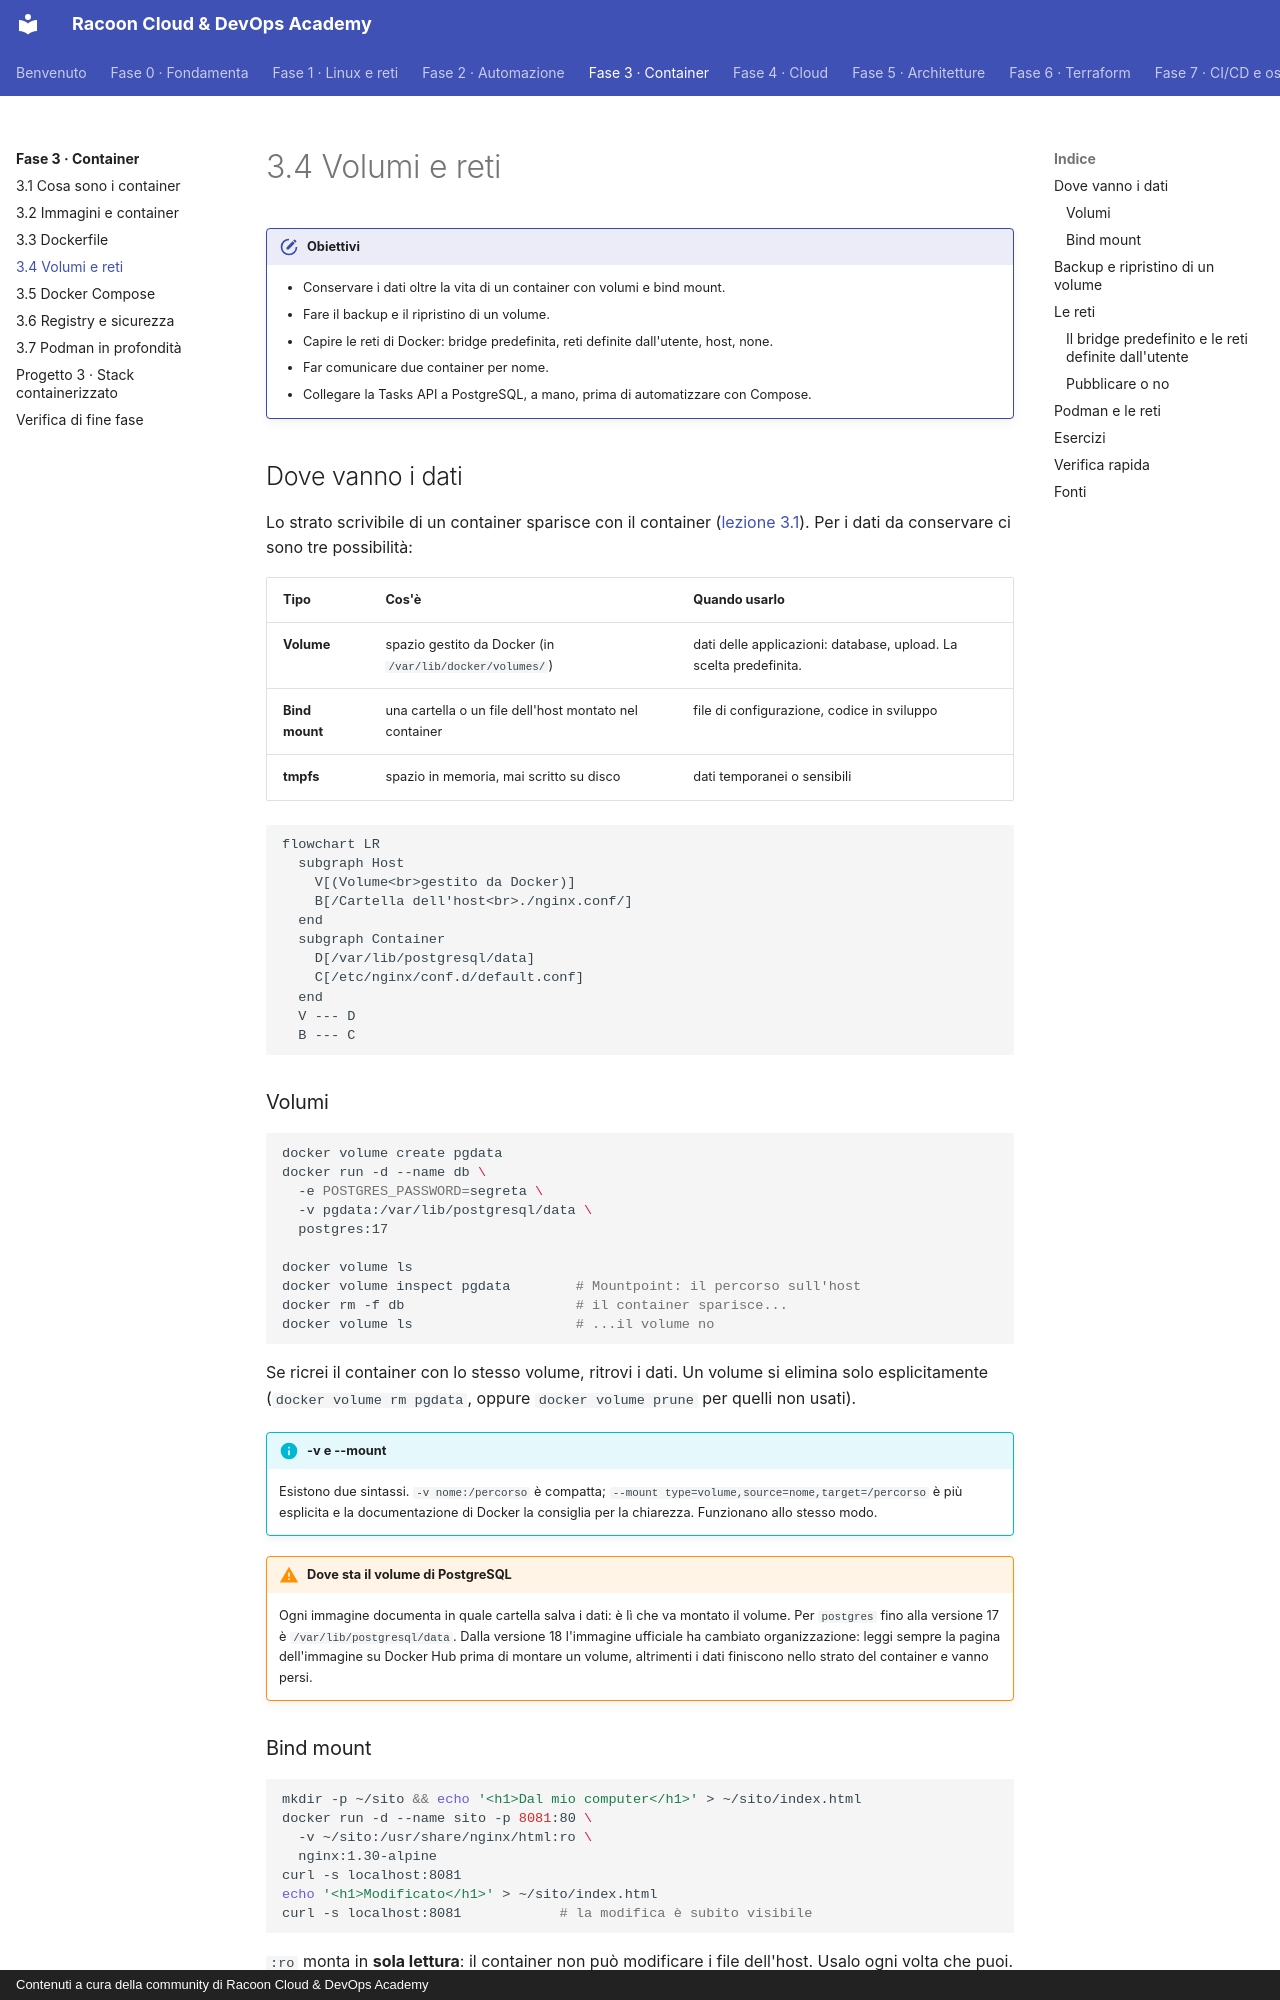

repository: imredracoon/racoon-cloud-devops-academy · page: fase-3/04-volumi-reti/index.html · generator: mkdocs · copyright: Contenuti a cura della community di Racoon Cloud & DevOps Academy

# 3.4 Volumi e reti

!!! obiettivi "Obiettivi"
    - Conservare i dati oltre la vita di un container con volumi e bind mount.
    - Fare il backup e il ripristino di un volume.
    - Capire le reti di Docker: bridge predefinita, reti definite dall'utente, host, none.
    - Far comunicare due container per nome.
    - Collegare la Tasks API a PostgreSQL, a mano, prima di automatizzare con Compose.

## Dove vanno i dati

Lo strato scrivibile di un container sparisce con il container ([lezione 3.1](01-concetti.md)). Per i dati da conservare ci sono tre
possibilità:

| Tipo | Cos'è | Quando usarlo |
|---|---|---|
| **Volume** | spazio gestito da Docker (in `/var/lib/docker/volumes/`) | dati delle applicazioni: database, upload. La scelta predefinita. |
| **Bind mount** | una cartella o un file dell'host montato nel container | file di configurazione, codice in sviluppo |
| **tmpfs** | spazio in memoria, mai scritto su disco | dati temporanei o sensibili |

```mermaid
flowchart LR
  subgraph Host
    V[(Volume<br>gestito da Docker)]
    B[/Cartella dell'host<br>./nginx.conf/]
  end
  subgraph Container
    D[/var/lib/postgresql/data]
    C[/etc/nginx/conf.d/default.conf]
  end
  V --- D
  B --- C
```

### Volumi

```bash
docker volume create pgdata
docker run -d --name db \
  -e POSTGRES_PASSWORD=segreta \
  -v pgdata:/var/lib/postgresql/data \
  postgres:17

docker volume ls
docker volume inspect pgdata        # Mountpoint: il percorso sull'host
docker rm -f db                     # il container sparisce...
docker volume ls                    # ...il volume no
```

Se ricrei il container con lo stesso volume, ritrovi i dati. Un volume si elimina solo esplicitamente
(`docker volume rm pgdata`, oppure `docker volume prune` per quelli non usati).

!!! info "-v e --mount"
    Esistono due sintassi. `-v nome:/percorso` è compatta; `--mount type=volume,source=nome,target=/percorso` è più
    esplicita e la documentazione di Docker la consiglia per la chiarezza. Funzionano allo stesso modo.

!!! warning "Dove sta il volume di PostgreSQL"
    Ogni immagine documenta in quale cartella salva i dati: è lì che va montato il volume. Per `postgres` fino alla
    versione 17 è `/var/lib/postgresql/data`. Dalla versione 18 l'immagine ufficiale ha cambiato organizzazione:
    leggi sempre la pagina dell'immagine su Docker Hub prima di montare un volume, altrimenti i dati finiscono nello
    strato del container e vanno persi.

### Bind mount

```bash
mkdir -p ~/sito && echo '<h1>Dal mio computer</h1>' > ~/sito/index.html
docker run -d --name sito -p 8081:80 \
  -v ~/sito:/usr/share/nginx/html:ro \
  nginx:1.30-alpine
curl -s localhost:8081
echo '<h1>Modificato</h1>' > ~/sito/index.html
curl -s localhost:8081            # la modifica è subito visibile
```

`:ro` monta in **sola lettura**: il container non può modificare i file dell'host. Usalo ogni volta che puoi.

=== "Debian/Ubuntu"

    Con AppArmor non serve nulla di particolare per i bind mount.

=== "RHEL (Rocky/AlmaLinux)"

    Con SELinux attivo, un container non può leggere una cartella qualsiasi dell'host: otterresti `Permission denied`.
    Aggiungi l'opzione `:Z` (o `:z`), e Podman rietichetta la cartella con il contesto `container_file_t`:

    ```bash
    podman run -d --name sito -p 8081:80 -v ~/sito:/usr/share/nginx/html:ro,Z docker.io/library/nginx:1.30-alpine
    ```

    `Z` (maiuscola) crea un'etichetta privata per quel container, `z` (minuscola) un'etichetta condivisa tra più
    container. **Mai** usarle su cartelle di sistema come `/home` o `/etc`: le rietichetteresti per intero.
